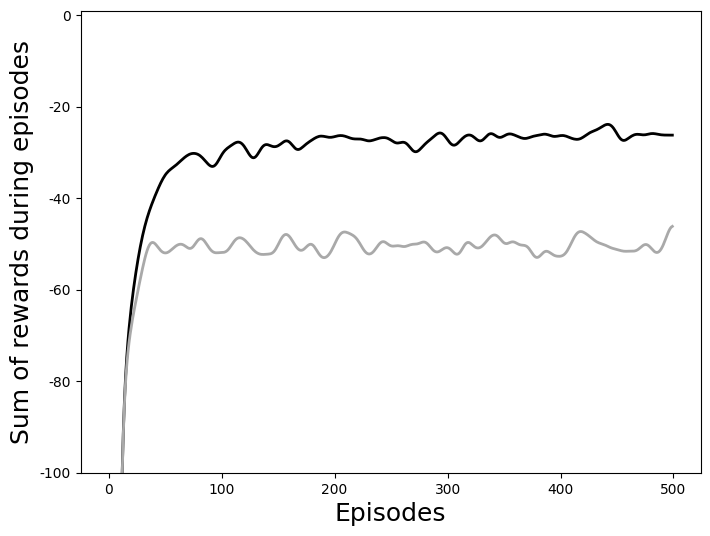

This chart was generated by the following Python code:
"""Modified from https://github.com/RDelg/rl-book/tree/master"""

import numpy as np
import matplotlib.pyplot as plt
from tqdm import trange
from typing import List, Tuple
from scipy.ndimage import gaussian_filter1d


class Environment:
    def reset(self):
        raise NotImplementedError

    def step(self, action: int):
        raise NotImplementedError


class CliffGridWorld(Environment):
    def __init__(self, n: int, m: int):
        self.n = n
        self.m = m
        self.actions = [(0, 1), (0, -1), (1, 0), (-1, 0)]
        self.reset()

    def reset(self):
        self._ns = 0
        self._ms = 0
        return (self._ns, self._ms)

    def step(self, action: int):
        assert 0 <= action < 4, f"Invalid action {action}"
        self._ns += self.actions[action][0]
        self._ms += self.actions[action][1]
        self._ns = max(0, min(self._ns, self.n - 1))
        self._ms = max(0, min(self._ms, self.m - 1))
        reward = -1
        if 0 < self._ms < self.m - 1 and self._ns == 0:
            self._ns, self._ms = 0, 0
            reward = -100
        done = self._ns == 0 and self._ms == (self.m - 1)
        return done, (self._ns, self._ms), reward


class Agent:
    def __init__(self, n_states: Tuple[int, int], n_actions: int, gamma: float = 1.0):
        self.Q = np.zeros((n_states[0], n_states[1], n_actions))
        self.gamma = gamma

    def get_action(self, state: Tuple[int, int], epsilon: float) -> int:
        if np.random.random() < epsilon:
            return np.random.randint(0, 4)
        return np.argmax(self.Q[state[0], state[1]])

    def get_max_q(self, state):
        return np.max(self.Q[state[0], state[1]])


class SARSAAgent(Agent):
    def learn(self, state, action, reward, next_state, next_action, alpha: float):
        current_q = self.Q[state[0], state[1], action]
        next_q = self.Q[next_state[0], next_state[1], next_action] if next_state is not None else 0
        self.Q[state[0], state[1], action] += alpha * (reward + self.gamma * next_q - current_q)


class QLearningAgent(Agent):
    def learn(self, state, action, reward, next_state, next_action, alpha: float):
        current_q = self.Q[state[0], state[1], action]
        next_q = self.get_max_q(next_state) if next_state is not None else 0
        self.Q[state[0], state[1], action] += alpha * (reward + self.gamma * next_q - current_q)


def run_episode(env, agent, epsilon: float, alpha: float):
    state = env.reset()
    total_reward = 0
    done = False
    action = agent.get_action(state, epsilon)

    while not done:
        done, next_state, reward = env.step(action)
        total_reward += reward
        next_action = agent.get_action(next_state, epsilon) if not done else None
        if not done:
            agent.learn(state, action, reward, next_state, next_action, alpha)
        state = next_state
        action = next_action if not done else None

    return total_reward


def train(agent_class, n_episodes: int = 500, n_runs: int = 100):
    env = CliffGridWorld(4, 12)
    rewards_history = []

    for _ in trange(n_runs, desc=f"Training {agent_class.__name__}"):
        agent = agent_class((4, 12), 4)
        episode_rewards = []

        for _ in range(n_episodes):
            total_reward = run_episode(env, agent, epsilon=0.1, alpha=0.5)
            episode_rewards.append(total_reward)

        rewards_history.append(episode_rewards)

    return np.mean(rewards_history, axis=0)


def plot_results(sarsa_rewards, qlearning_rewards):
    plt.figure(figsize=(8, 6))

    # Apply Gaussian smoothing
    sigma = 5  # Adjust this value to control smoothing amount
    sarsa_smooth = gaussian_filter1d(sarsa_rewards, sigma)
    qlearning_smooth = gaussian_filter1d(qlearning_rewards, sigma)

    plt.rcParams['font.family'] = 'serif'
    plt.rcParams['font.serif'] = ['Times New Roman']

    # Plot with new colors and no legend
    plt.plot(sarsa_smooth, color='black', linewidth=2)
    plt.plot(qlearning_smooth, color='darkgray', linewidth=2)

    plt.ylim(-100, 1)
    plt.ylabel('Sum of rewards during episodes', size=18)
    plt.xlabel('Episodes', size=18)
    plt.savefig('cliff_world_results.png', dpi=300, bbox_inches='tight')
    plt.close()


if __name__ == "__main__":
    sarsa_rewards = train(SARSAAgent)
    qlearning_rewards = train(QLearningAgent)
    plot_results(sarsa_rewards, qlearning_rewards)
